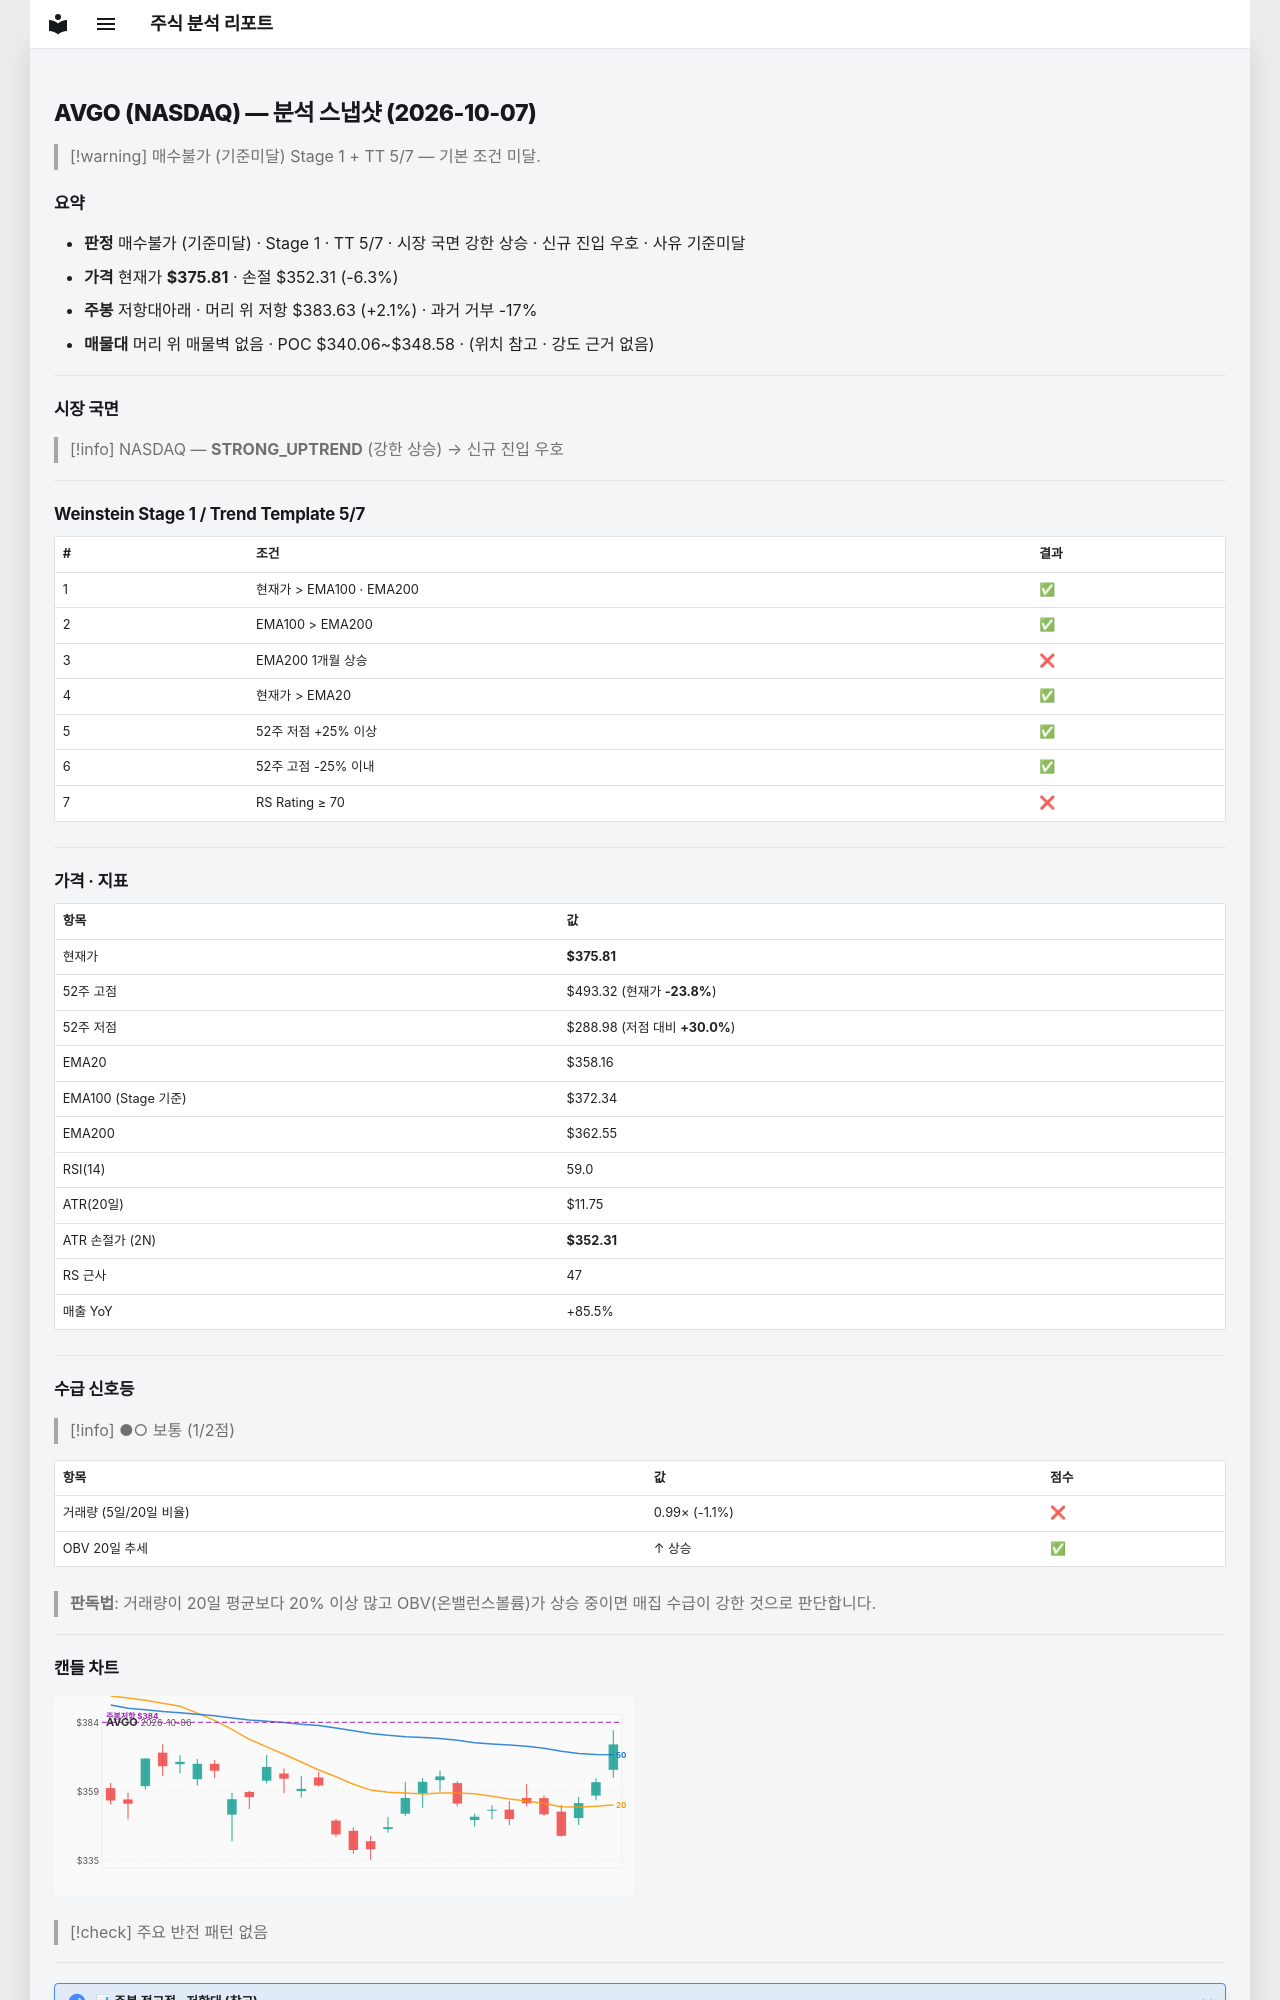

repository: soloandco/stock-reports · page: snapshots/AVGO-2026-10-07/index.html · generator: mkdocs

---
type: analysis-snapshot
title: AVGO 분석 스냅샷
ticker: AVGO
market: NASDAQ
created: 2026-10-07
updated: 2026-10-07
bar-date: 2026-10-06
verdict: 매수불가
verdict-reason: 기준미달
real-rr: 0.33
sma50-gap-pct: 4.9
weekly-position: 저항대아래
weekly-overhead-price: 383.63
weekly-overhead-pct: 2.1
stage: 1
trend-template-score: 5
tt-max: 7
ma-set: ema-20-100-200
price: 375.80999755859375
stop-price: 352.31202176740874
market-regime: STRONG_UPTREND
supply-demand-score: 1/2
supply-demand-label: 보통
status: tracking
tags:
  - stock-agent
  - watchlist
  - AVGO
  - analysis
related:
  - "[[analysis-template]]"
---

# AVGO (NASDAQ) — 분석 스냅샷 (2026-10-07)

> [!warning] 매수불가 (기준미달)
> Stage 1 + TT 5/7 — 기본 조건 미달.

## 요약

- **판정** 매수불가 (기준미달) · Stage 1 · TT 5/7 · 시장 국면 강한 상승 · 신규 진입 우호 · 사유 기준미달
- **가격** 현재가 **$375.81** · 손절 $352.31 (-6.3%)
- **주봉** 저항대아래 · 머리 위 저항 $383.63 (+2.1%) · 과거 거부 -17%
- **매물대** 머리 위 매물벽 없음 · POC $340.06~$348.58 · (위치 참고 · 강도 근거 없음)

---

## 시장 국면

> [!info] NASDAQ — **STRONG_UPTREND** (강한 상승) → 신규 진입 우호

---

## Weinstein Stage 1 / Trend Template 5/7

| # | 조건 | 결과 |
|---|------|------|
| 1 | 현재가 > EMA100 · EMA200 | ✅ |
| 2 | EMA100 > EMA200 | ✅ |
| 3 | EMA200 1개월 상승 | ❌ |
| 4 | 현재가 > EMA20 | ✅ |
| 5 | 52주 저점 +25% 이상 | ✅ |
| 6 | 52주 고점 -25% 이내 | ✅ |
| 7 | RS Rating ≥ 70 | ❌ |

---

## 가격 · 지표

| 항목 | 값 |
|------|---|
| 현재가 | **$375.81** |
| 52주 고점 | $493.32 (현재가 **-23.8%**) |
| 52주 저점 | $288.98 (저점 대비 **+30.0%**) |
| EMA20 | $358.16 |
| EMA100 (Stage 기준) | $372.34 |
| EMA200 | $362.55 |
| RSI(14) | 59.0 |
| ATR(20일) | $11.75 |
| ATR 손절가 (2N) | **$352.31** |
| RS 근사 | 47 |
| 매출 YoY | +85.5% |

---
## 수급 신호등

> [!info] ●○ 보통 (1/2점)

| 항목 | 값 | 점수 |
|------|------|------|
| 거래량 (5일/20일 비율) | 0.99× (-1.1%) | ❌ |
| OBV 20일 추세 | ↑ 상승 | ✅ |

> **판독법**: 거래량이 20일 평균보다 20% 이상 많고 OBV(온밸런스볼륨)가 상승 중이면 매집 수급이 강한 것으로 판단합니다.

---
